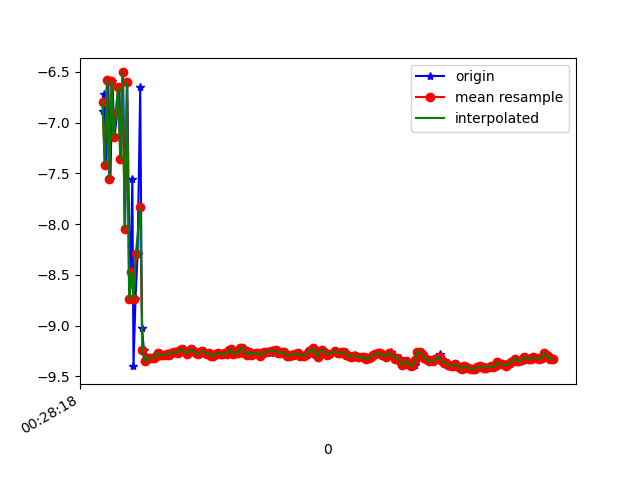

The file beside this chart, header and first rows:
1618187299063, 882962013654211, -6.883229, -2.3442783, 6.570047
1618187299075, 882962032884981, -6.719, -2.362, -6.732
1618187299093, 882962052115751, -7.414, -2.257, 5.998
1618187299111, 882962071346521, -6.581, -2.556, -6.797
1618187299131, 882962090577291, -7.554, -2.312, 5.8
1618187299149, 882962109808061, -6.59, -2.409, -6.841
1618187299168, 882962129038831, -7.141, -2.304, 6.303
1618187299192, 882962148269601, -6.907, -2.336, -6.547
1618187299212, 882962167500371, -6.648, -2.237, 6.844
1618187299225, 882962186731141, -7.359, -2.363, -6.025
1618187299245, 882962205961911, -6.506, -2.381, 6.931
1618187299263, 882962225192681, -8.045, -2.415, -5.048
1618187299283, 882962244423451, -6.602, -2.459, 6.812
1618187299307, 882962263654221, -8.741, -2.627, -3.569
1618187299329, 882962282884991, -7.556, -3.288, 5.305
1618187299339, 882962302115761, -9.398, -2.662, -0.7928
1618187299357, 882962321346531, -8.737, -3.828, -2.248
1618187299376, 882962340577301, -8.297, -2.349, -4.657
1618187299400, 882962359808071, -6.65, -3.172, 6.461
1618187299415, 882962379038841, -9.022, -3.15, -2.174
1618187299433, 882962398269611, -9.237, -2.961, 1.396
1618187299453, 882962417500381, -9.351, -2.93, -0.1507
1618187299471, 882962436731151, -9.324, -3.017, -0.04823
1618187299497, 882962455961921, -9.32, -3.03, 0.04933
1618187299510, 882962475192691, -9.32, -3.029, -0.05058
1618187299529, 882962494423461, -9.32, -3.03, -0.05289
1618187299554, 882962513654231, -9.298, -3.097, -0.03143
1618187299575, 882962532885001, -9.269, -3.181, 0.03736
1618187299585, 882962552115771, -9.291, -3.117, 0.07128
1618187299604, 882962571346541, -9.291, -3.118, -0.005313
1618187299624, 882962590577311, -9.292, -3.114, 0.03997
1618187299649, 882962609808081, -9.282, -3.142, 0.04244
1618187299662, 882962629038851, -9.288, -3.126, 0.03999
1618187299681, 882962648269621, -9.268, -3.185, 0.07603
1618187299700, 882962667500391, -9.256, -3.217, 0.09484
1618187299726, 882962686731161, -9.263, -3.199, 0.07811
1618187299746, 882962705961931, -9.273, -3.169, 0.01607
1618187299757, 882962725192701, -9.263, -3.199, 0.07059
1618187299776, 882962744423471, -9.24, -3.264, 0.1278
1618187299798, 882962763654241, -9.233, -3.283, 0.08598
1618187299822, 882962782885011, -9.274, -3.166, 0.06923
1618187299834, 882962802115781, -9.28, -3.15, -0.04828
1618187299852, 882962821346551, -9.251, -3.235, 0.00904
1618187299874, 882962840577321, -9.235, -3.279, 0.09457
1618187299895, 882962859808091, -9.254, -3.225, 0.01131
1618187299910, 882962879038861, -9.274, -3.167, 0.01858
1618187299928, 882962898269631, -9.285, -3.136, 0.004261
1618187299947, 882962917500401, -9.258, -3.212, 0.05169
1618187299971, 882962936731171, -9.254, -3.225, 0.008925
1618187299986, 882962955961941, -9.266, -3.189, 0.09388
1618187300004, 882962975192711, -9.277, -3.158, 0.08841
1618187300028, 882962994423481, -9.273, -3.168, 0.1169
1618187300043, 882963013654251, -9.299, -3.093, -0.01248
1618187300062, 882963032885021, -9.304, -3.079, 0.00666
1618187300080, 882963052115791, -9.277, -3.158, 0.06721
1618187300100, 882963071346561, -9.269, -3.179, 0.1369
1618187300125, 882963090577331, -9.276, -3.161, 0.07493
1618187300138, 882963109808101, -9.289, -3.125, 0.001858
1618187300157, 882963129038871, -9.279, -3.154, 0.02088
1618187300179, 882963148269641, -9.271, -3.174, 0.09379
1618187300197, 882963167500411, -9.284, -3.135, 0.1301
... 152 more rows
